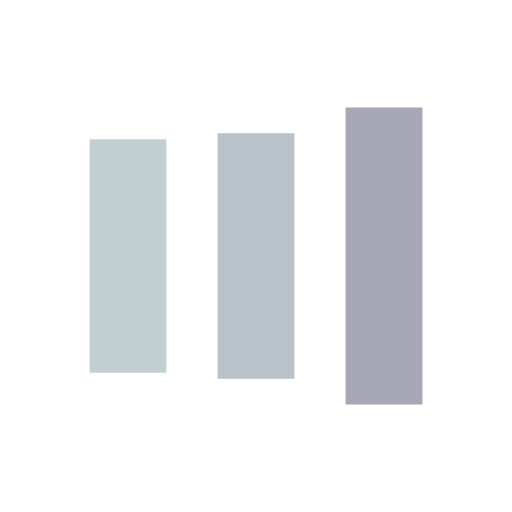
t = 0.00 s
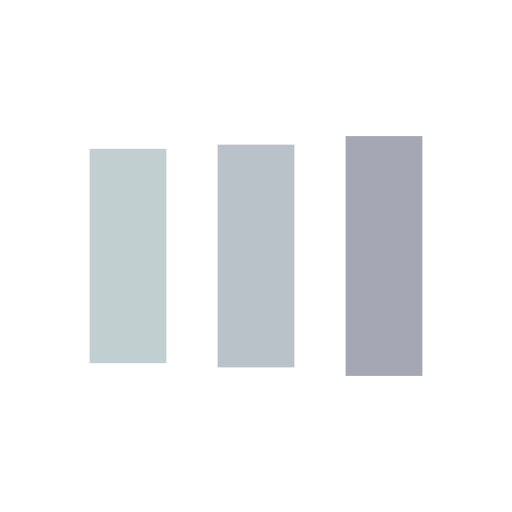
t = 0.13 s
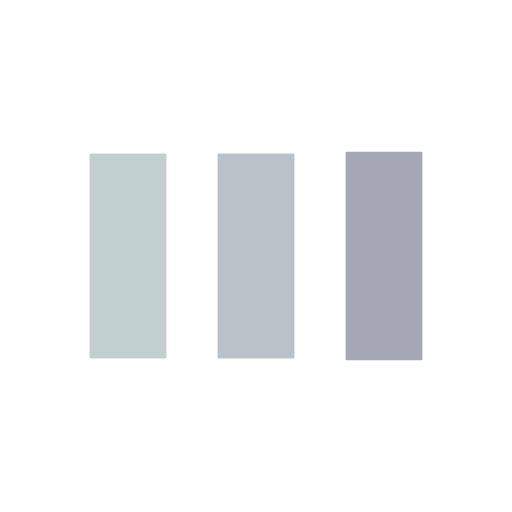
t = 0.38 s
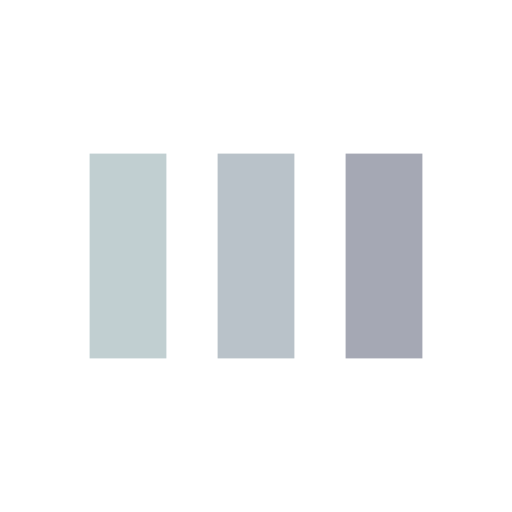
t = 0.50 s
t = 0.63 s: frame unchanged from t = 0.50 s, image omitted
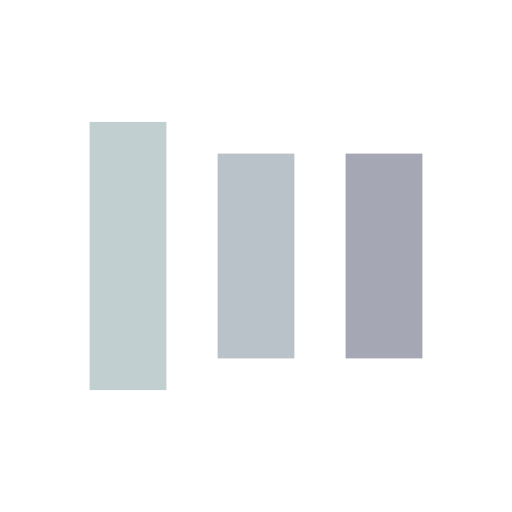
t = 0.88 s

The animated SVG that drew these frames (rendered in a browser with its animation timeline set to each time). Animation: 6 SMIL elements (animate=6); one cycle of 1.00 s, repeats indefinitely.

<?xml version="1.0" encoding="utf-8"?>
<svg xmlns="http://www.w3.org/2000/svg" xmlns:xlink="http://www.w3.org/1999/xlink" style="margin: auto; background: rgba(241, 242, 243, 0); display: block; shape-rendering: auto; animation-play-state: running; animation-delay: 0s;" width="200px" height="200px" viewBox="0 0 100 100" preserveAspectRatio="xMidYMid">
<rect x="17.5" y="30" width="15" height="40" fill="#c1cfd1" style="animation-play-state: running; animation-delay: 0s;">
  <animate attributeName="y" repeatCount="indefinite" dur="1s" calcMode="spline" keyTimes="0;0.5;1" values="18;30;30" keySplines="0 0.5 0.5 1;0 0.5 0.5 1" begin="-0.2s" style="animation-play-state: running; animation-delay: 0s;"></animate>
  <animate attributeName="height" repeatCount="indefinite" dur="1s" calcMode="spline" keyTimes="0;0.5;1" values="64;40;40" keySplines="0 0.5 0.5 1;0 0.5 0.5 1" begin="-0.2s" style="animation-play-state: running; animation-delay: 0s;"></animate>
</rect>
<rect x="42.5" y="30" width="15" height="40" fill="#b9c2c9" style="animation-play-state: running; animation-delay: 0s;">
  <animate attributeName="y" repeatCount="indefinite" dur="1s" calcMode="spline" keyTimes="0;0.5;1" values="20.999999999999996;30;30" keySplines="0 0.5 0.5 1;0 0.5 0.5 1" begin="-0.1s" style="animation-play-state: running; animation-delay: 0s;"></animate>
  <animate attributeName="height" repeatCount="indefinite" dur="1s" calcMode="spline" keyTimes="0;0.5;1" values="58.00000000000001;40;40" keySplines="0 0.5 0.5 1;0 0.5 0.5 1" begin="-0.1s" style="animation-play-state: running; animation-delay: 0s;"></animate>
</rect>
<rect x="67.5" y="30" width="15" height="40" fill="#a5a8b4" style="animation-play-state: running; animation-delay: 0s;">
  <animate attributeName="y" repeatCount="indefinite" dur="1s" calcMode="spline" keyTimes="0;0.5;1" values="20.999999999999996;30;30" keySplines="0 0.5 0.5 1;0 0.5 0.5 1" style="animation-play-state: running; animation-delay: 0s;"></animate>
  <animate attributeName="height" repeatCount="indefinite" dur="1s" calcMode="spline" keyTimes="0;0.5;1" values="58.00000000000001;40;40" keySplines="0 0.5 0.5 1;0 0.5 0.5 1" style="animation-play-state: running; animation-delay: 0s;"></animate>
</rect>
<!-- [ldio] generated by https://loading.io/ --></svg>
